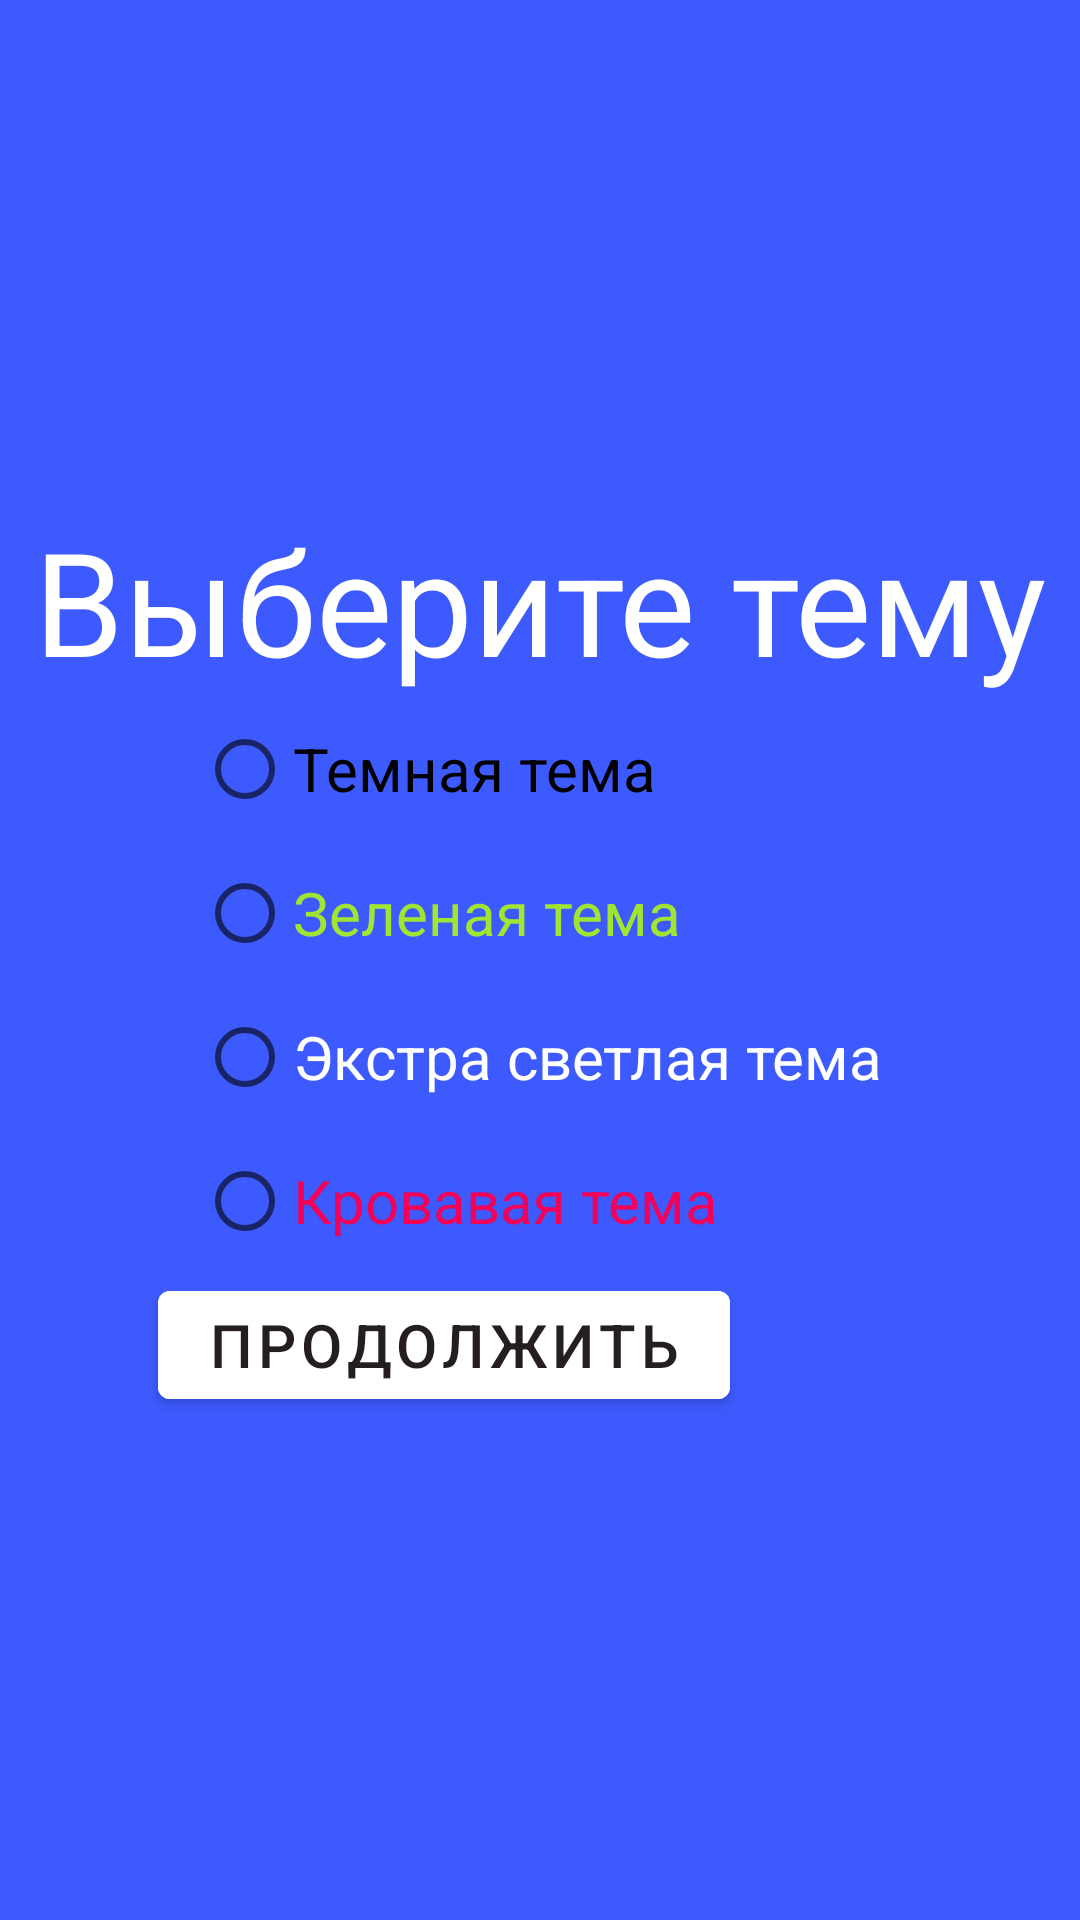

Android layout source for this screen:
<!-- AndroidManifest.xml: application theme MainContainer -->
<!-- res/layout/activity_theme_settings.xml -->
<?xml version="1.0" encoding="utf-8"?>
<androidx.constraintlayout.widget.ConstraintLayout xmlns:android="http://schemas.android.com/apk/res/android"
    xmlns:app="http://schemas.android.com/apk/res-auto"
    xmlns:tools="http://schemas.android.com/tools"
    android:layout_width="match_parent"
    android:layout_height="match_parent"
    android:background="@color/text_color"
    tools:context=".ThemeSettings">

    <RadioGroup
        android:id="@+id/radioGroup"
        android:layout_width="wrap_content"
        android:layout_height="wrap_content"
        app:layout_constraintBottom_toTopOf="@+id/materialButton"
        app:layout_constraintEnd_toEndOf="parent"
        app:layout_constraintHorizontal_bias="0.5"
        app:layout_constraintStart_toStartOf="parent"
        app:layout_constraintTop_toBottomOf="@+id/textView">


        <RadioButton
            android:layout_width="wrap_content"
            android:layout_height="wrap_content"
            android:text="@string/dark_theme"
            android:textSize="@dimen/radio_button_text_size" />

        <RadioButton
            android:layout_width="wrap_content"
            android:layout_height="wrap_content"
            android:text="@string/light_theme"
            android:textColor="#A1E533"
            android:textSize="@dimen/radio_button_text_size" />

        <RadioButton
            android:layout_width="wrap_content"
            android:layout_height="wrap_content"
            android:text="@string/extra_light"
            android:textColor="@color/absolute_white"
            android:textSize="20sp" />

        <RadioButton
            android:layout_width="wrap_content"
            android:layout_height="wrap_content"
            android:text="@string/blood_theme"
            android:textColor="@color/red_0057"
            android:textSize="@dimen/radio_button_text_size" />
    </RadioGroup>

    <TextView
        android:id="@+id/textView"
        android:layout_width="wrap_content"
        android:layout_height="wrap_content"
        android:text="Выберите тему"
        android:textColor="@color/absolute_white"
        android:textSize="48sp"
        app:layout_constraintBottom_toTopOf="@+id/radioGroup"
        app:layout_constraintEnd_toEndOf="parent"
        app:layout_constraintStart_toStartOf="parent"
        app:layout_constraintTop_toTopOf="parent"
        app:layout_constraintVertical_chainStyle="packed" />

    <com.google.android.material.button.MaterialButton
        android:id="@+id/materialButton"
        android:layout_width="wrap_content"
        android:layout_height="wrap_content"
        android:text="Продолжить"
        android:textSize="20sp"
        android:backgroundTint="@color/absolute_white"
        android:textColor="@color/black_0c0"
        app:layout_constraintBottom_toBottomOf="parent"
        app:layout_constraintEnd_toEndOf="parent"
        app:layout_constraintHorizontal_bias="0.312"
        app:layout_constraintStart_toStartOf="parent"
        app:layout_constraintTop_toBottomOf="@+id/radioGroup" />
</androidx.constraintlayout.widget.ConstraintLayout>
<!-- resources referenced by this layout -->
<resources>
  <color name="absolute_white">#FFFFFFFF</color>
  <color name="black_0c0">#251E1E</color>
  <color name="red_0057">#F50057</color>
  <color name="text_color">#3D5AFE</color>
  <dimen name="radio_button_text_size">20sp</dimen>
  <string name="blood_theme">Кровавая тема</string>
  <string name="dark_theme">Темная тема</string>
  <string name="extra_light">Экстра светлая тема</string>
  <string name="light_theme">Зеленая тема</string>
  <style name="MainContainer" parent="Theme.MaterialComponents.Light.DarkActionBar">
          <item name="backgroundColor">@color/absolute_white</item>
          <item name="background">@color/absolute_white</item>
      </style>
</resources>
